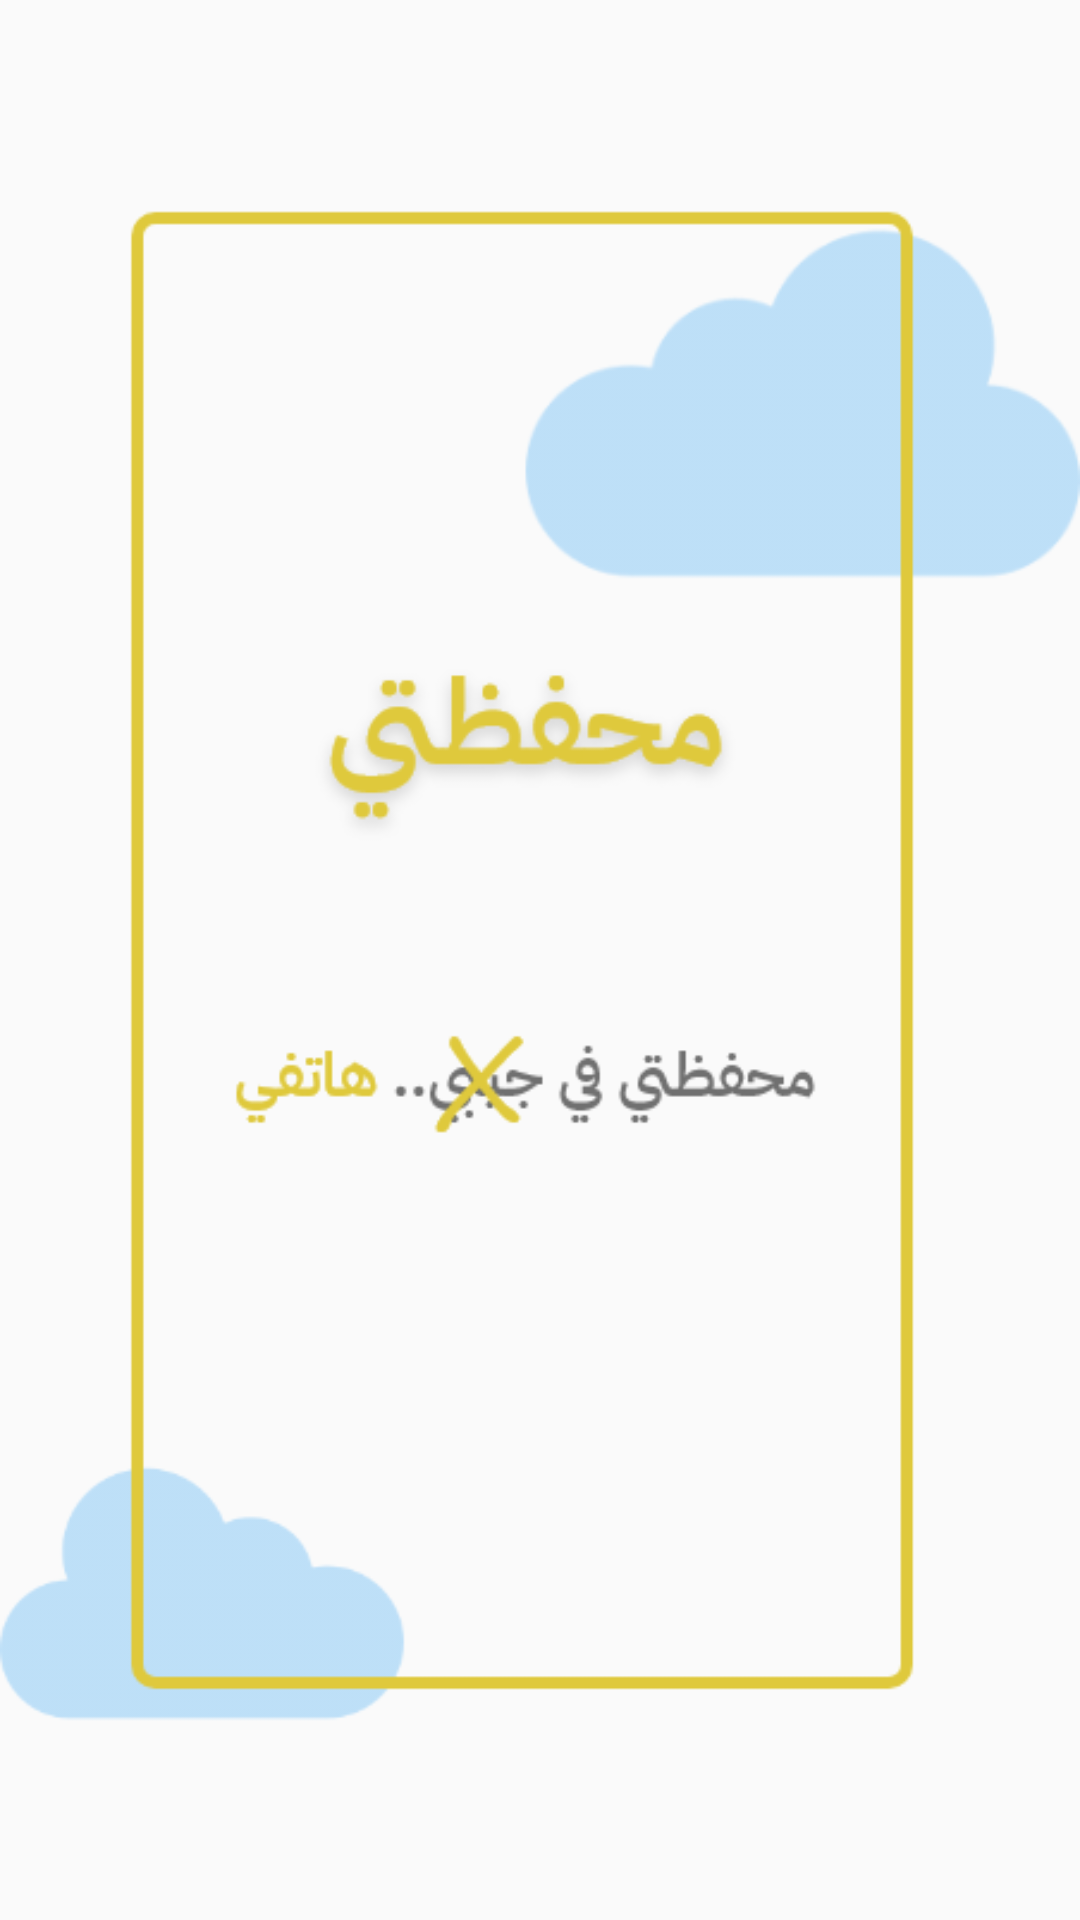

Reconstruct the res/layout file that produces this screen, plus the resources it refers to.
<!-- AndroidManifest.xml: application theme AppTheme -->
<!-- res/layout/splash_screen.xml -->
<?xml version="1.0" encoding="utf-8"?>
<RelativeLayout xmlns:android="http://schemas.android.com/apk/res/android"
    xmlns:app="http://schemas.android.com/apk/res-auto"
    xmlns:tools="http://schemas.android.com/tools"
    android:layout_width="match_parent"
    android:layout_height="match_parent"
    tools:context=".splash_screen">

    <ImageView
        android:id="@+id/imageView"
        android:layout_width="wrap_content"
        android:layout_height="wrap_content"
        app:srcCompat="@drawable/splash" />
</RelativeLayout>
<!-- resources referenced by this layout -->
<resources>
  <!-- drawable splash: png bitmap (drawable-v24, 32326 bytes) -->
  <style name="AppTheme" parent="Theme.AppCompat.Light.NoActionBar">
          
          <item name="colorPrimary">@color/colorPrimary</item>
          <item name="colorPrimaryDark">@color/colorPrimaryDark</item>
          <item name="colorAccent">@color/colorAccent</item>
          <item name="android:windowAnimationStyle">@style/CustomActivityAnimation</item>
      </style>
  <color name="colorPrimary">#900F6AB5</color>
  <color name="colorPrimaryDark">#9099CEF9</color>
  <color name="colorAccent">#4FA8FF</color>
  <style name="CustomActivityAnimation" parent="@android:style/Animation.Activity">
          <item name="android:activityOpenEnterAnimation">@anim/slide_in_left</item>
          <item name="android:activityOpenExitAnimation">@anim/slide_out_right</item>
          <item name="android:activityCloseEnterAnimation">@anim/slide_in_right</item>
          <item name="android:activityCloseExitAnimation">@anim/slide_out_left</item>
      </style>
</resources>
